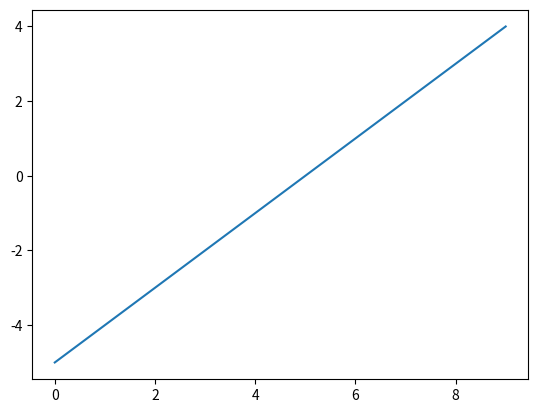

Write Python code to recreate this figure.
from matplotlib import pyplot as plt
import numpy as np


def sigmoid(x):
    return 1 / (1 + np.exp(-x))


x = np.arange(-5, 5)
plt.plot(x)
plt.show()
